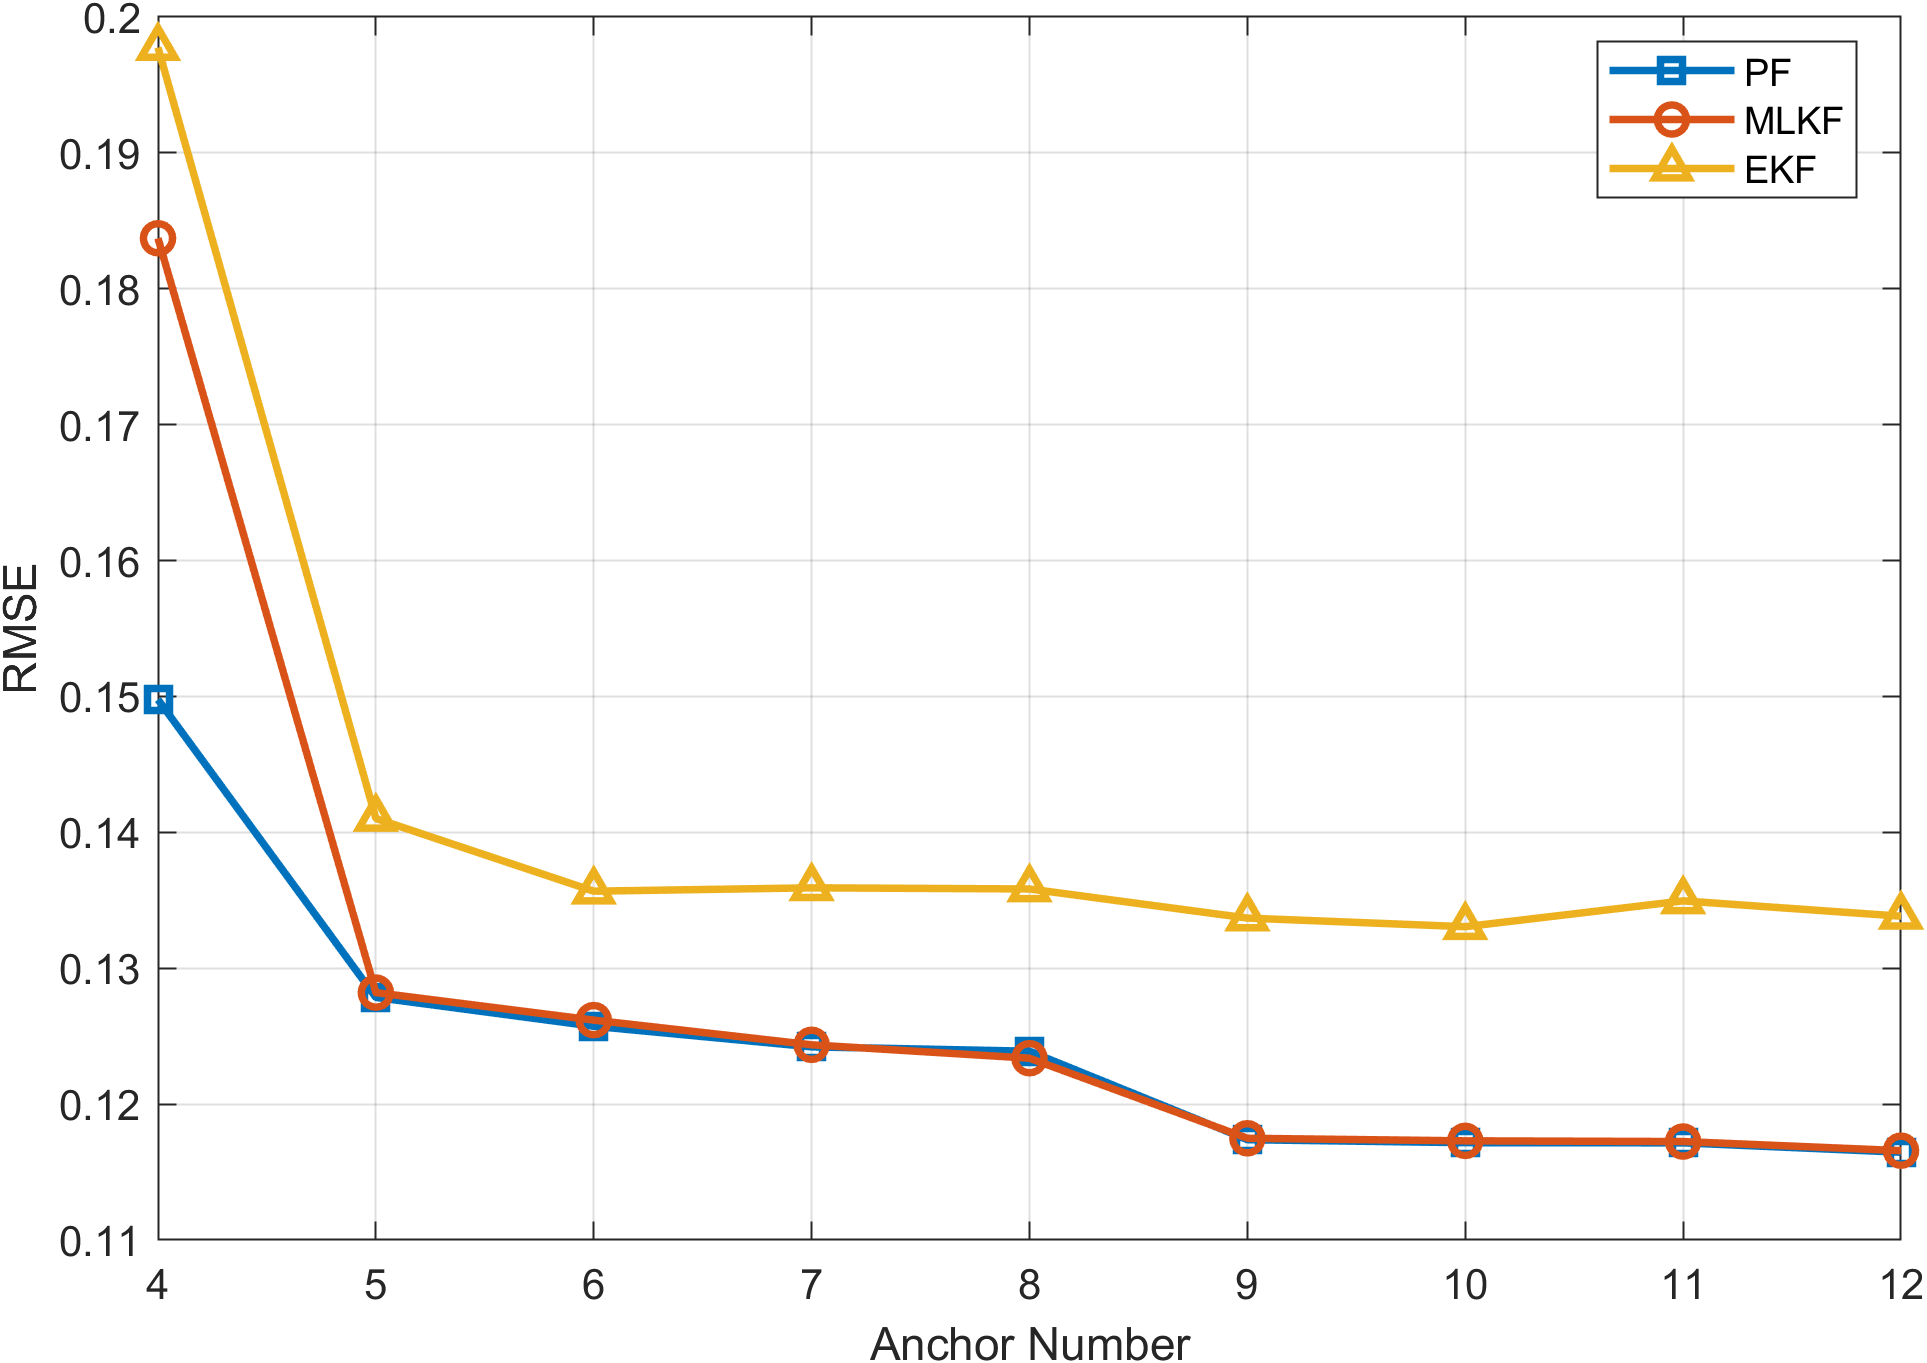

The data file committed next to this chart (first rows):
Anchor_Num, CEKF_RMSE, CMLKF_RMSE, CPF_RMSE
4, 0.1978, 0.1837, 0.1498
5, 0.141, 0.1282, 0.1279
6, 0.1357, 0.1262, 0.1257
7, 0.1359, 0.1244, 0.1242
8, 0.1358, 0.1234, 0.1239
9, 0.1337, 0.1175, 0.1174
10, 0.1331, 0.1173, 0.1172
11, 0.135, 0.1172, 0.1171
12, 0.1338, 0.1166, 0.1165
